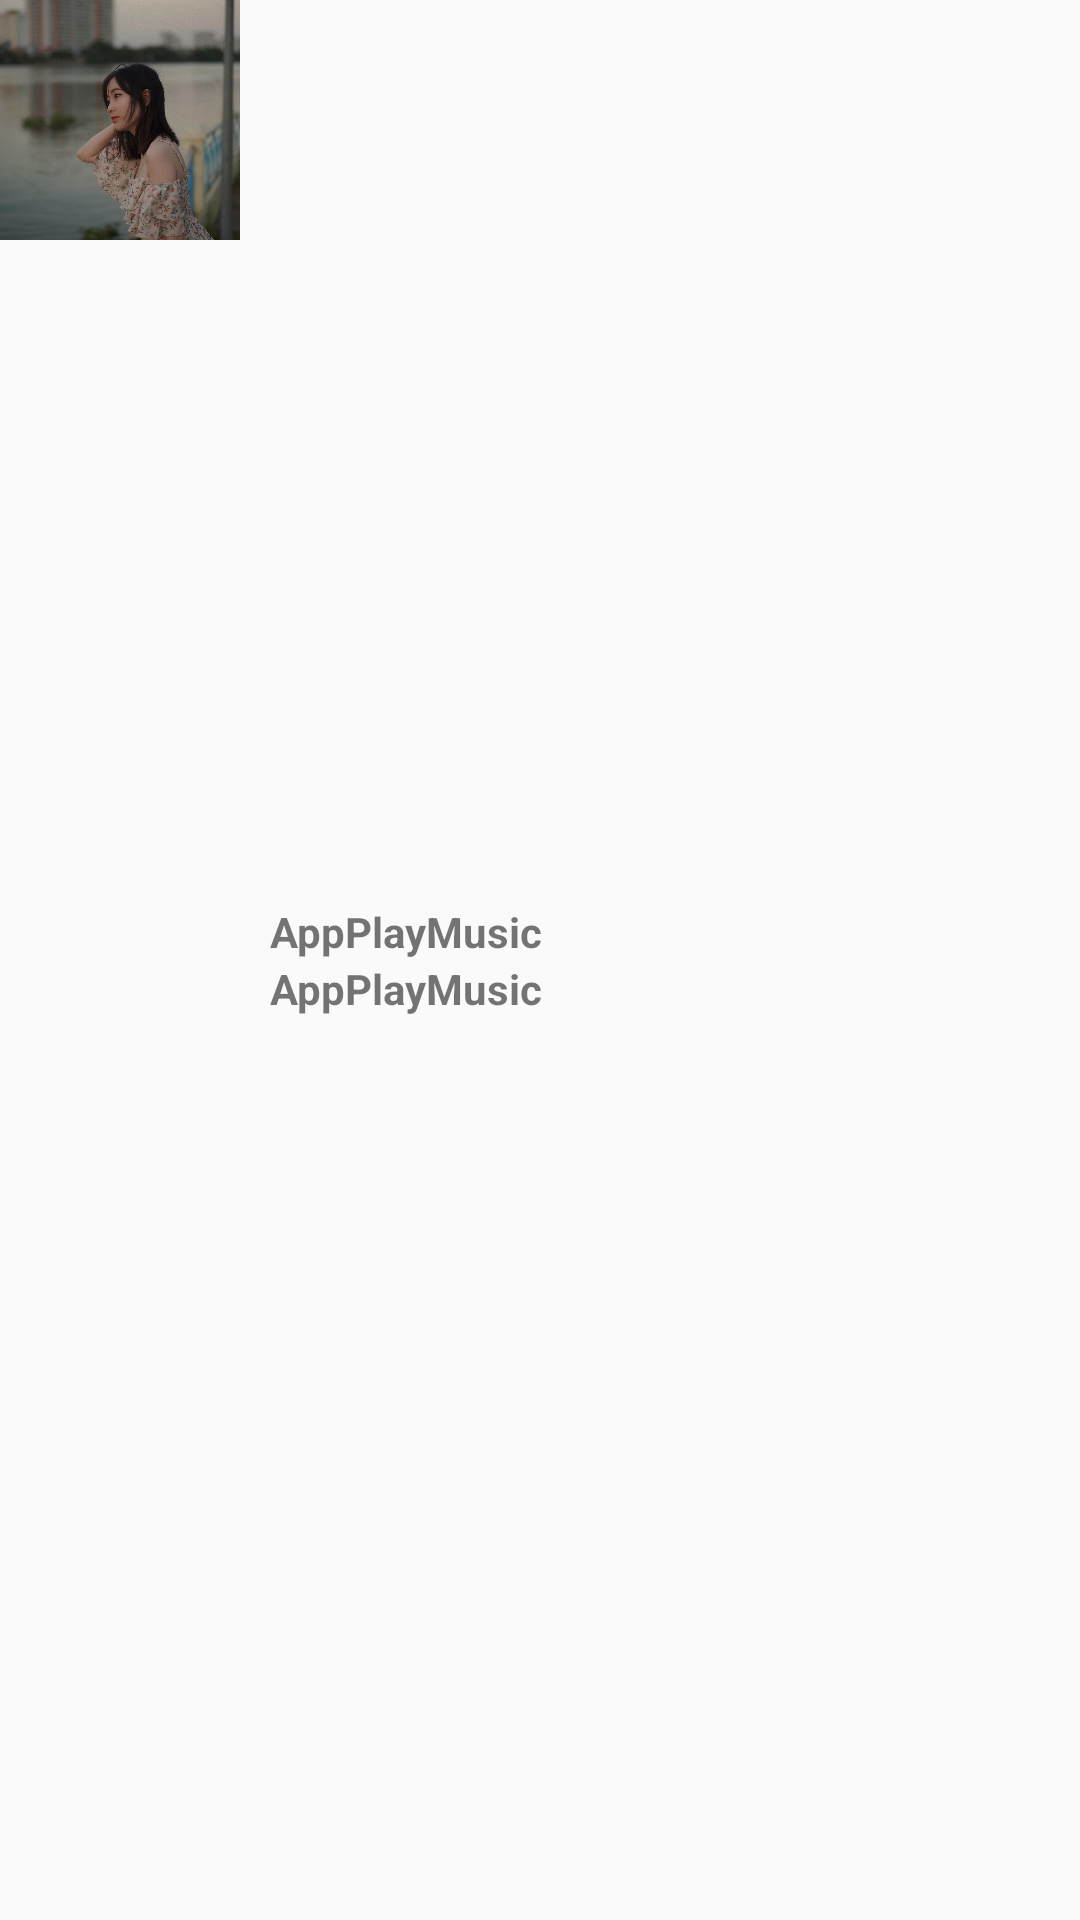

Here is an Android app screen rendered from its layout file. Give the layout XML and the strings, colors and styles it references.
<!-- AndroidManifest.xml: application theme AppTheme -->
<!-- res/layout/layout_song_item.xml -->
<?xml version="1.0" encoding="utf-8"?>
<RelativeLayout xmlns:android="http://schemas.android.com/apk/res/android"
    android:layout_width="match_parent"
    android:orientation="horizontal"
    android:layout_height="wrap_content"
    android:id="@+id/RelativeLayout_item"
    android:layout_marginTop="5dp"
    >

    <ImageView
        android:id="@+id/img_item"
        android:layout_width="80dp"
        android:layout_height="80dp"
        android:layout_marginRight="10dp"
        android:background="@drawable/btn_playlist_phat"
        android:scaleType="centerCrop"
        android:src="@drawable/nhi4"></ImageView>
    <LinearLayout
        android:layout_centerVertical="true"
        android:layout_toRightOf="@id/img_item"
        android:layout_width="wrap_content"
        android:layout_height="wrap_content"
        android:orientation="vertical">
    <TextView
        android:layout_width="wrap_content"
        android:layout_height="wrap_content"
        android:id="@+id/txt_song_name"
        android:text="@string/app_name"
        android:textStyle="bold"></TextView>
        <TextView
            android:layout_width="wrap_content"
            android:layout_height="wrap_content"
            android:id="@+id/txt_singer_name"
            android:text="@string/app_name"
            android:textStyle="bold"></TextView>

    </LinearLayout>

    <ImageView
        android:id="@+id/img_more"
        android:layout_width="wrap_content"
        android:layout_height="wrap_content"
        android:layout_alignParentRight="true"
        android:layout_centerVertical="true"
        android:src="@drawable/more_thin"></ImageView>

</RelativeLayout>
<!-- resources referenced by this layout -->
<resources>
  <!-- drawable btn_playlist_phat (drawable) -->
  <?xml version="1.0" encoding="utf-8"?>
  <shape
      xmlns:android="http://schemas.android.com/apk/res/android"
      android:shape="rectangle" >
      <corners
          android:radius="10dp"/>
      <solid
          android:color="#B041C3"/>
  </shape>
  <!-- drawable nhi4: jpg bitmap (drawable-v24, 122948 bytes) -->
  <string name="app_name">AppPlayMusic</string>
  <style name="AppTheme" parent="Theme.AppCompat.Light.NoActionBar">
          
          <item name="colorPrimary">#FAED7C</item>
          <item name="colorPrimaryDark">@color/black</item>
          <item name="colorAccent">@color/white</item>
      </style>
  <color name="black">#FF000000</color>
  <color name="white">#FFFFFFFF</color>
</resources>
